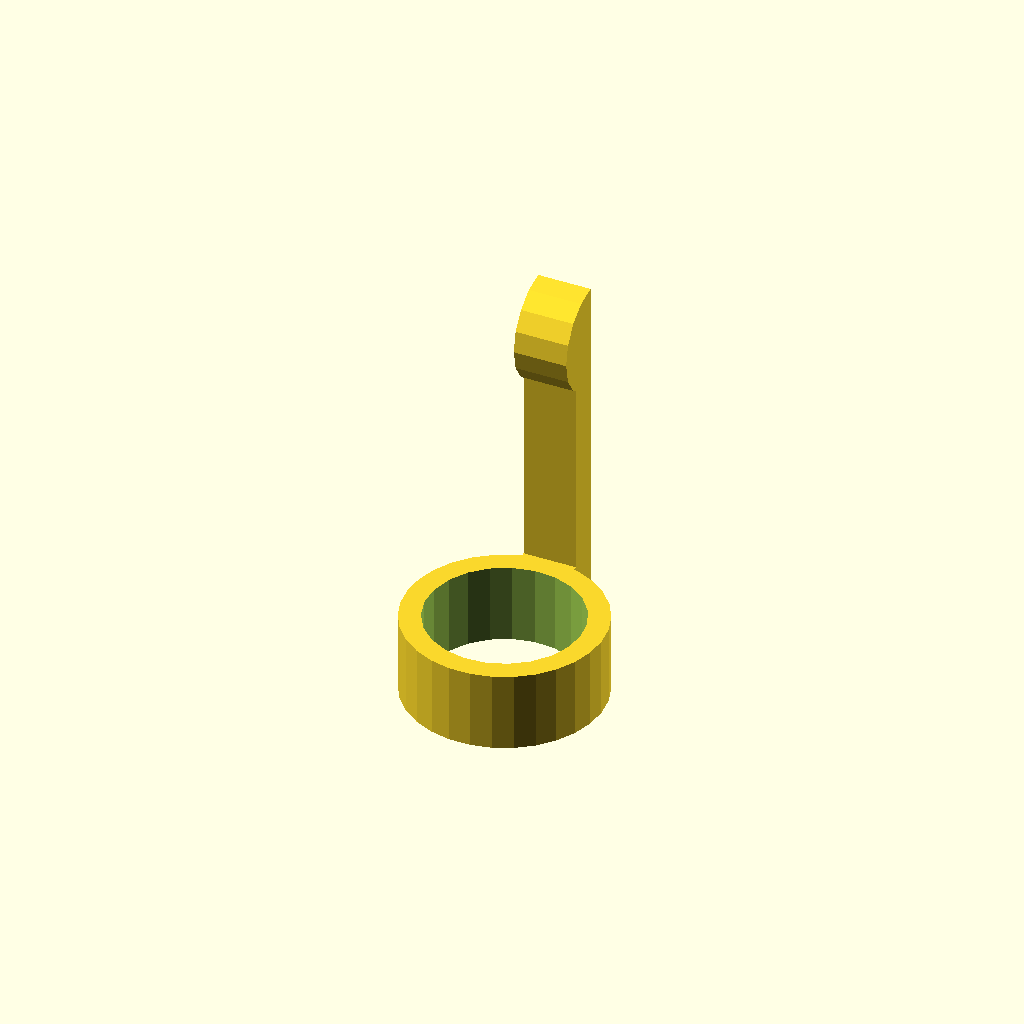
Cell 1 — every parameter at its default value.
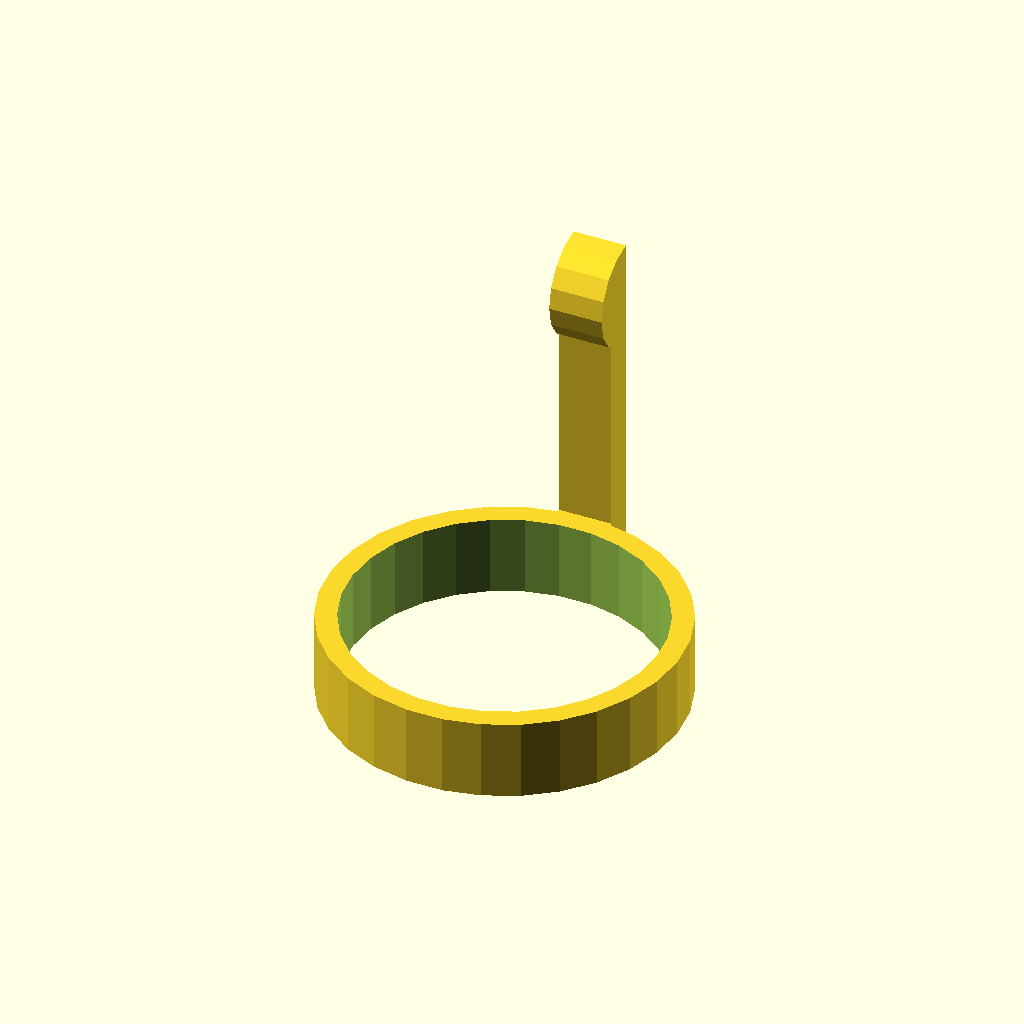
Cell 2: the same model with pen_d = 29.
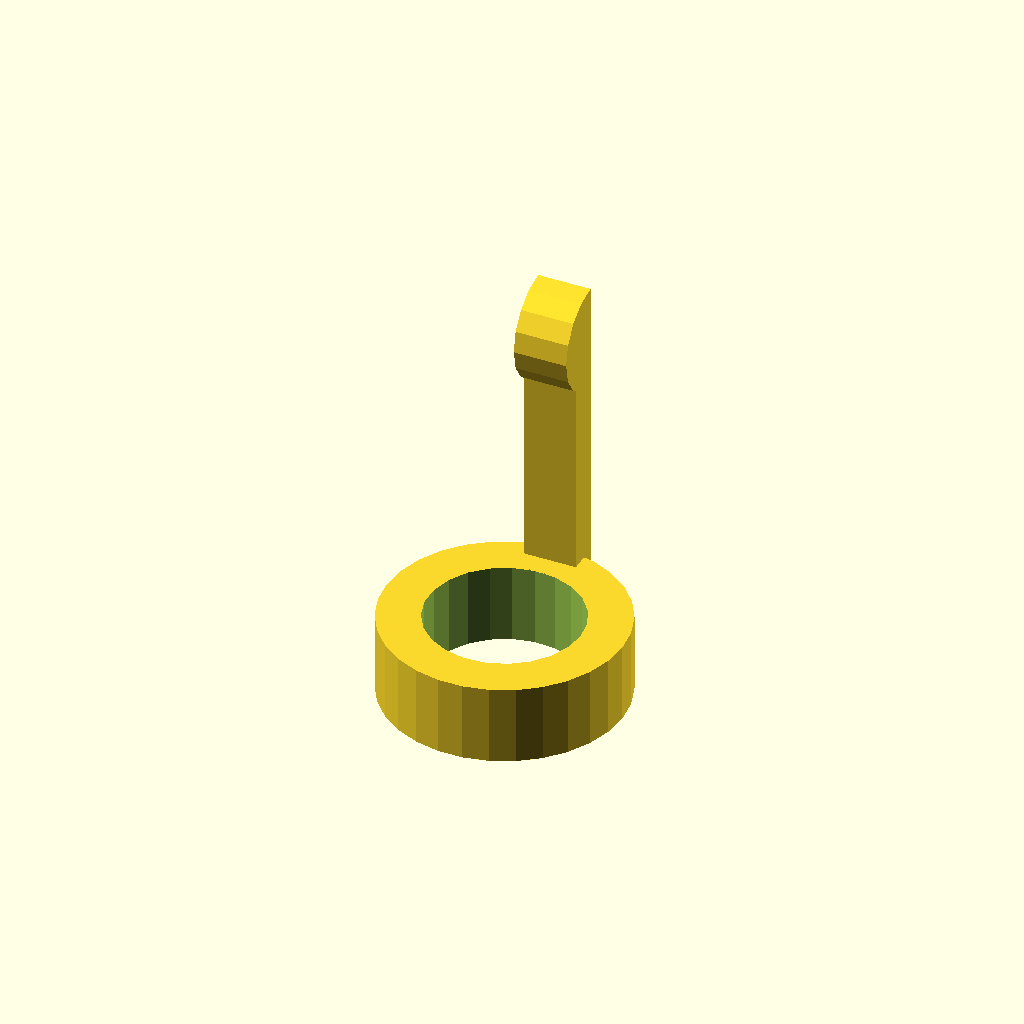
Cell 3: the same model with pen_thick = 4.
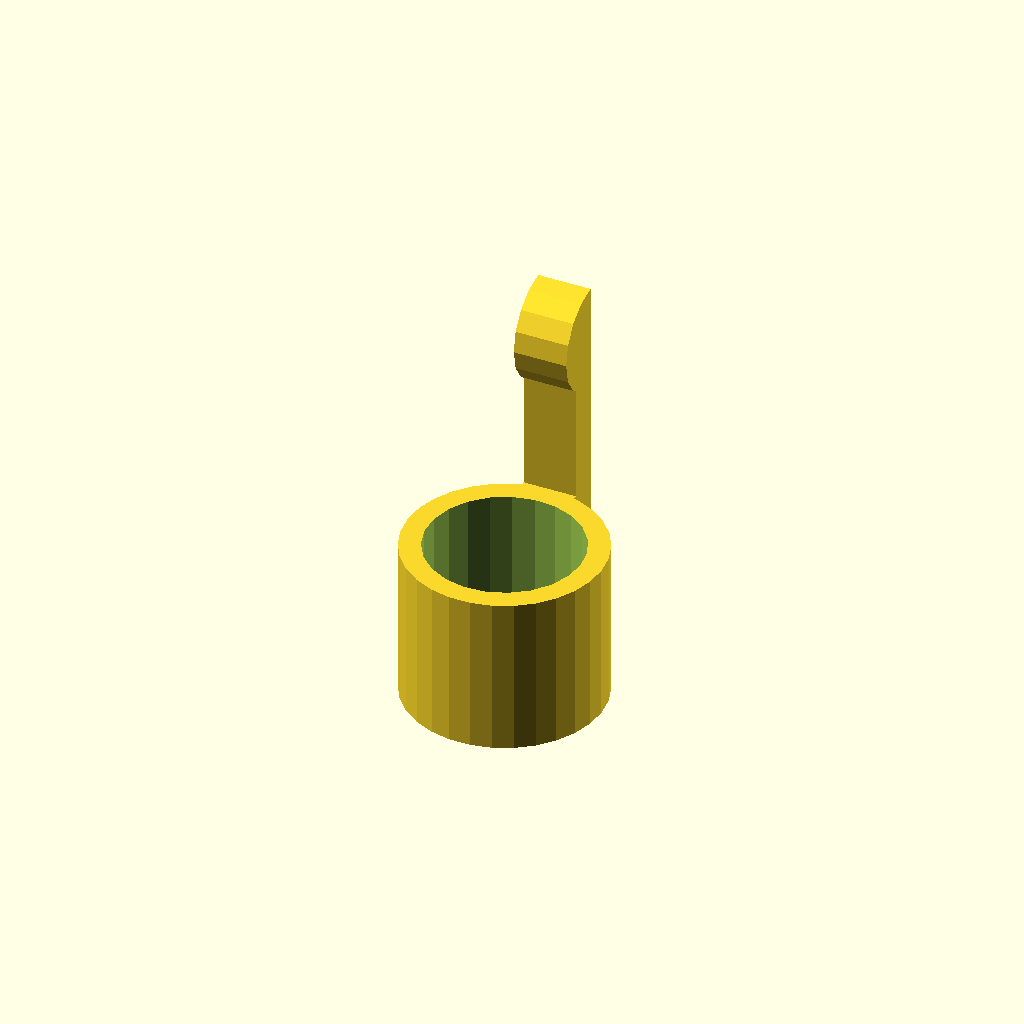
Cell 4 — pen_l set to 15, the other parameters unchanged.
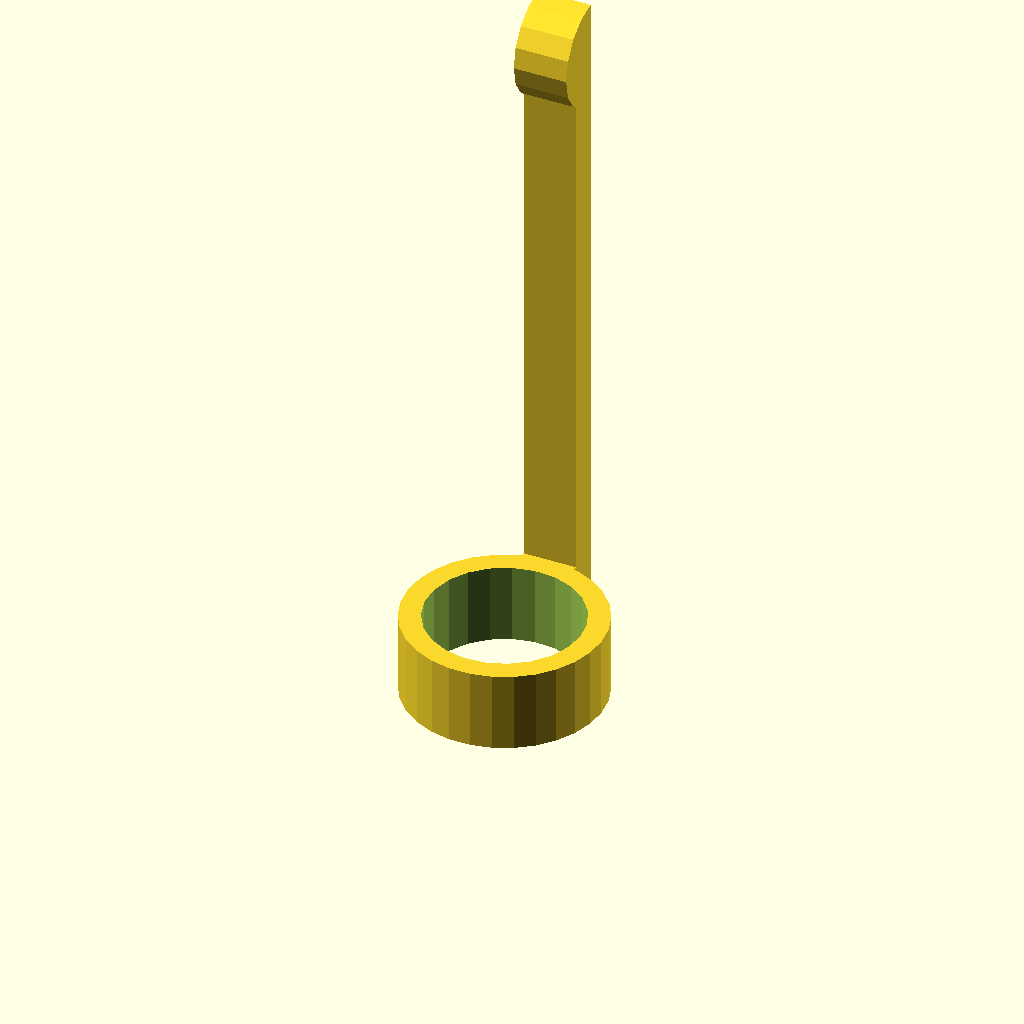
Cell 5: clip_l = 60 (everything else at default).
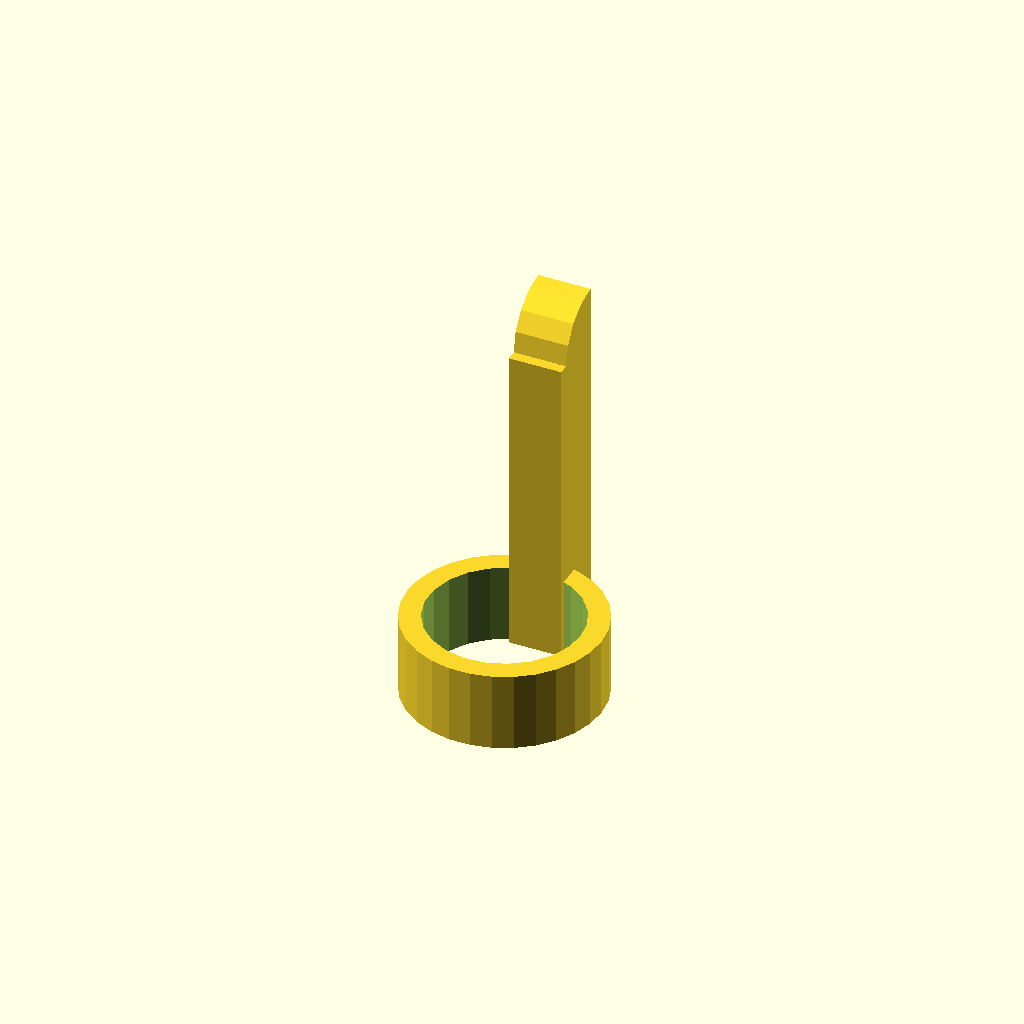
Cell 6: the same model with clip_thick = 6.
One fixed orthographic camera (rotation 55°, 0°, 25°; colour scheme Cornfield) for every cell.
OpenSCAD source file windows/system/library/openscad/0095_Parametric_Pen_Clip.scad:
// [FL_INDEX: keywords="openscad, 3d_parametric, Parametric_Pen_Clip, csg_solid" | COT="Parametric OpenSCAD design from 3DCodeverse"]
// Title: Parametric Pen Clip

// Pen-style Clip for Cylindrical Things
// (c) 2013, Christopher "ScribbleJ" Jansen

// Diameter of Pen
pen_d = 14.5;
// Thickness of Pen-Holding Part
pen_thick = 2;
// Length of Pen-holding Part
pen_l = 7.5;
// Clip Length
clip_l = 30;
// Clip Thickness
clip_thick = 3;
// Clip Width
clip_w     = 5;
// Clip Bump Thickness
clip_bump  = 5;

/* [Hidden] */

huge = 500;

union()
{
difference()
{
  cylinder(r=pen_d/2 + pen_thick, h=pen_l);
  translate([0,0,-0.5]) cylinder(r=pen_d/2, h=pen_l+1);
}
translate([-clip_w/2,0,0])
{
  translate([0,pen_d/2 + (clip_bump-clip_thick),0]) cube([clip_w,clip_thick,clip_l]);
  translate([0,pen_d/2,0]) cube([clip_w, clip_bump, pen_l]);
  //#translate([0,pen_d/2 + clip_thick,clip_l]) 
  translate([0,pen_d/2 + clip_bump,clip_l]) difference() 
  {
    rotate([0,90,0]) cylinder(r=clip_bump, h=clip_w);
    translate([-huge/2,0,-huge/2]) cube([huge,huge,huge]);
  }
}
}
Customizer parameters (derived from the source; name, type, default, range or options):
pen_d: number, default 14.5
pen_thick: number, default 2
pen_l: number, default 7.5
clip_l: number, default 30
clip_thick: number, default 3
clip_w: number, default 5
clip_bump: number, default 5
